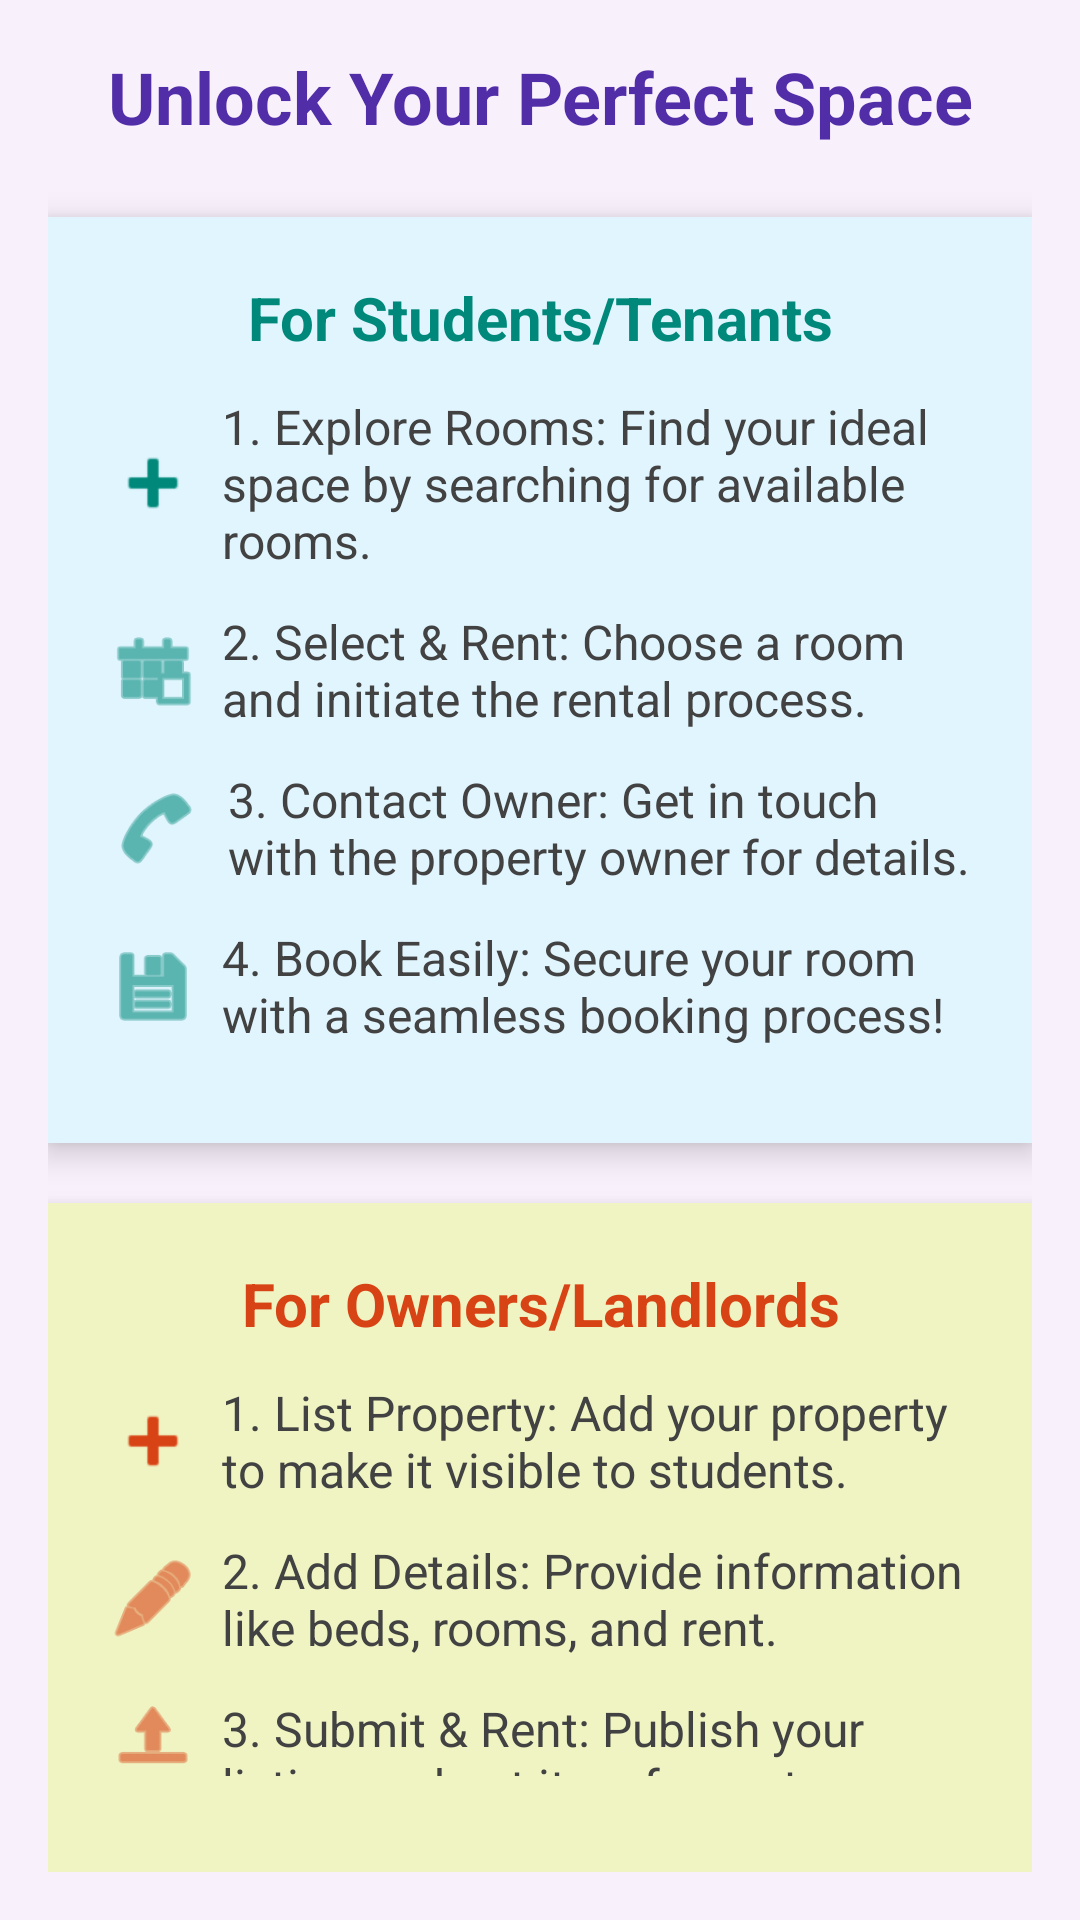

Write the Android layout XML for this screen, with the resource values it uses.
<!-- AndroidManifest.xml: application theme Theme.MyRo -->
<!-- res/layout/activity_help.xml -->
<?xml version="1.0" encoding="utf-8"?>
<LinearLayout xmlns:android="http://schemas.android.com/apk/res/android"
    xmlns:app="http://schemas.android.com/apk/res-auto"
    android:layout_width="match_parent"
    android:layout_height="match_parent"
    android:id="@+id/main"
    android:orientation="vertical"
    android:background="#f8f0fb"
    android:padding="16dp">

    <TextView
        android:layout_width="match_parent"
        android:layout_height="wrap_content"
        android:text="Unlock Your Perfect Space"
        android:textSize="24sp"
        android:textStyle="bold"
        android:textColor="#512da8"
        android:gravity="center"
        android:layout_marginBottom="24dp" />

    <LinearLayout
        android:layout_width="match_parent"
        android:layout_height="wrap_content"
        android:orientation="vertical"
        android:background="#e1f5fe"
        android:padding="20dp"
        android:layout_marginBottom="20dp"
        android:elevation="6dp"
        android:shadowColor="#b0bec5"
        android:shadowRadius="4">

        <TextView
            android:layout_width="match_parent"
            android:layout_height="wrap_content"
            android:text="For Students/Tenants"
            android:textSize="20sp"
            android:textStyle="bold"
            android:textColor="#00897b"
            android:layout_marginBottom="12dp"
            android:gravity="center_horizontal" />

        <LinearLayout
            android:layout_width="match_parent"
            android:layout_height="wrap_content"
            android:orientation="horizontal"
            android:gravity="center_vertical"
            android:layout_marginBottom="12dp">

            <ImageView
                android:layout_width="30dp"
                android:layout_height="30dp"
                android:src="@android:drawable/ic_input_add"
                android:layout_marginRight="8dp"
                app:tint="#00897b" />

            <TextView
                android:layout_width="wrap_content"
                android:layout_height="wrap_content"
                android:text="1. Explore Rooms: Find your ideal space by searching for available rooms."
                android:textSize="16sp"
                android:textColor="#424242" />
        </LinearLayout>

        <LinearLayout
            android:layout_width="match_parent"
            android:layout_height="wrap_content"
            android:orientation="horizontal"
            android:gravity="center_vertical"
            android:layout_marginBottom="12dp">

            <ImageView
                android:layout_width="30dp"
                android:layout_height="30dp"
                android:src="@android:drawable/ic_menu_today"
                android:layout_marginRight="8dp"
                app:tint="#00897b" />

            <TextView
                android:layout_width="wrap_content"
                android:layout_height="wrap_content"
                android:text="2. Select &amp; Rent: Choose a room and initiate the rental process."
                android:textSize="16sp"
                android:textColor="#424242" />
        </LinearLayout>

        <LinearLayout
            android:layout_width="match_parent"
            android:layout_height="wrap_content"
            android:orientation="horizontal"
            android:gravity="center_vertical"
            android:layout_marginBottom="12dp">

            <ImageView
                android:layout_width="wrap_content"
                android:layout_height="30dp"
                android:layout_marginRight="8dp"
                android:contentDescription="TODO"
                android:src="@android:drawable/ic_menu_call"
                app:tint="#00897b" />

            <TextView
                android:layout_width="wrap_content"
                android:layout_height="wrap_content"
                android:text="3. Contact Owner: Get in touch with the property owner for details."
                android:textSize="16sp"
                android:textColor="#424242" />
        </LinearLayout>

        <LinearLayout
            android:layout_width="match_parent"
            android:layout_height="wrap_content"
            android:orientation="horizontal"
            android:gravity="center_vertical"
            android:layout_marginBottom="12dp">

            <ImageView
                android:layout_width="30dp"
                android:layout_height="30dp"
                android:src="@android:drawable/ic_menu_save"
                android:layout_marginRight="8dp"
                app:tint="#00897b" />

            <TextView
                android:layout_width="wrap_content"
                android:layout_height="wrap_content"
                android:text="4. Book Easily: Secure your room with a seamless booking process!"
                android:textSize="16sp"
                android:textColor="#424242" />
        </LinearLayout>

    </LinearLayout>

    <LinearLayout
        android:layout_width="match_parent"
        android:layout_height="wrap_content"
        android:orientation="vertical"
        android:background="#f0f4c3"
        android:padding="20dp"
        android:elevation="6dp"
        android:shadowColor="#b0bec5"
        android:shadowRadius="4">

        <TextView
            android:layout_width="match_parent"
            android:layout_height="wrap_content"
            android:text="For Owners/Landlords"
            android:textSize="20sp"
            android:textStyle="bold"
            android:textColor="#d84315"
            android:layout_marginBottom="12dp"
            android:gravity="center_horizontal" />

        <LinearLayout
            android:layout_width="match_parent"
            android:layout_height="wrap_content"
            android:orientation="horizontal"
            android:gravity="center_vertical"
            android:layout_marginBottom="12dp">

            <ImageView
                android:layout_width="30dp"
                android:layout_height="30dp"
                android:src="@android:drawable/ic_input_add"
                android:layout_marginRight="8dp"
                app:tint="#d84315" />

            <TextView
                android:layout_width="wrap_content"
                android:layout_height="wrap_content"
                android:text="1. List Property: Add your property to make it visible to students."
                android:textSize="16sp"
                android:textColor="#424242" />
        </LinearLayout>

        <LinearLayout
            android:layout_width="match_parent"
            android:layout_height="wrap_content"
            android:orientation="horizontal"
            android:gravity="center_vertical"
            android:layout_marginBottom="12dp">

            <ImageView
                android:layout_width="30dp"
                android:layout_height="30dp"
                android:src="@android:drawable/ic_menu_edit"
                android:layout_marginRight="8dp"
                app:tint="#d84315" />

            <TextView
                android:layout_width="wrap_content"
                android:layout_height="wrap_content"
                android:text="2. Add Details: Provide information like beds, rooms, and rent."
                android:textSize="16sp"
                android:textColor="#424242" />
        </LinearLayout>

        <LinearLayout
            android:layout_width="match_parent"
            android:layout_height="wrap_content"
            android:orientation="horizontal"
            android:gravity="center_vertical"
            android:layout_marginBottom="12dp">

            <ImageView
                android:layout_width="30dp"
                android:layout_height="30dp"
                android:src="@android:drawable/ic_menu_upload"
                android:layout_marginRight="8dp"
                app:tint="#d84315" />

            <TextView
                android:layout_width="wrap_content"
                android:layout_height="wrap_content"
                android:text="3. Submit &amp; Rent: Publish your listing and put it up for rent."
                android:textSize="16sp"
                android:textColor="#424242" />
        </LinearLayout>

        <LinearLayout
            android:layout_width="match_parent"
            android:layout_height="wrap_content"
            android:orientation="horizontal"
            android:gravity="center_vertical"
            android:layout_marginBottom="12dp">

            <ImageView
                android:layout_width="30dp"
                android:layout_height="30dp"
                android:src="@android:drawable/ic_menu_manage"
                android:layout_marginRight="8dp"
                app:tint="#d84315" />

            <TextView
                android:layout_width="wrap_content"
                android:layout_height="wrap_content"
                android:text="4. Manage Listings: Edit or delete your rooms as needed."
                android:textSize="16sp"
                android:textColor="#424242" />
        </LinearLayout>

        <LinearLayout
            android:layout_width="match_parent"
            android:layout_height="wrap_content"
            android:orientation="horizontal"
            android:gravity="center_vertical"
            android:layout_marginBottom="12dp">

            <ImageView
                android:layout_width="30dp"
                android:layout_height="30dp"
                android:src="@android:drawable/ic_menu_info_details"
                android:layout_marginRight="8dp"
                app:tint="#d84315" />
            <TextView
                android:layout_width="wrap_content"
                android:layout_height="wrap_content"
                android:text="5. Connect: Students will contact you directly through your listing."
                android:textSize="16sp"
                android:textColor="#424242" />
        </LinearLayout>

    </LinearLayout>

</LinearLayout>
<!-- resources referenced by this layout -->
<resources>
  <style name="Theme.MyRo" parent="Base.Theme.MyRo" />
  <style name="Base.Theme.MyRo" parent="Theme.Material3.DayNight.NoActionBar">
          
          
      </style>
</resources>
